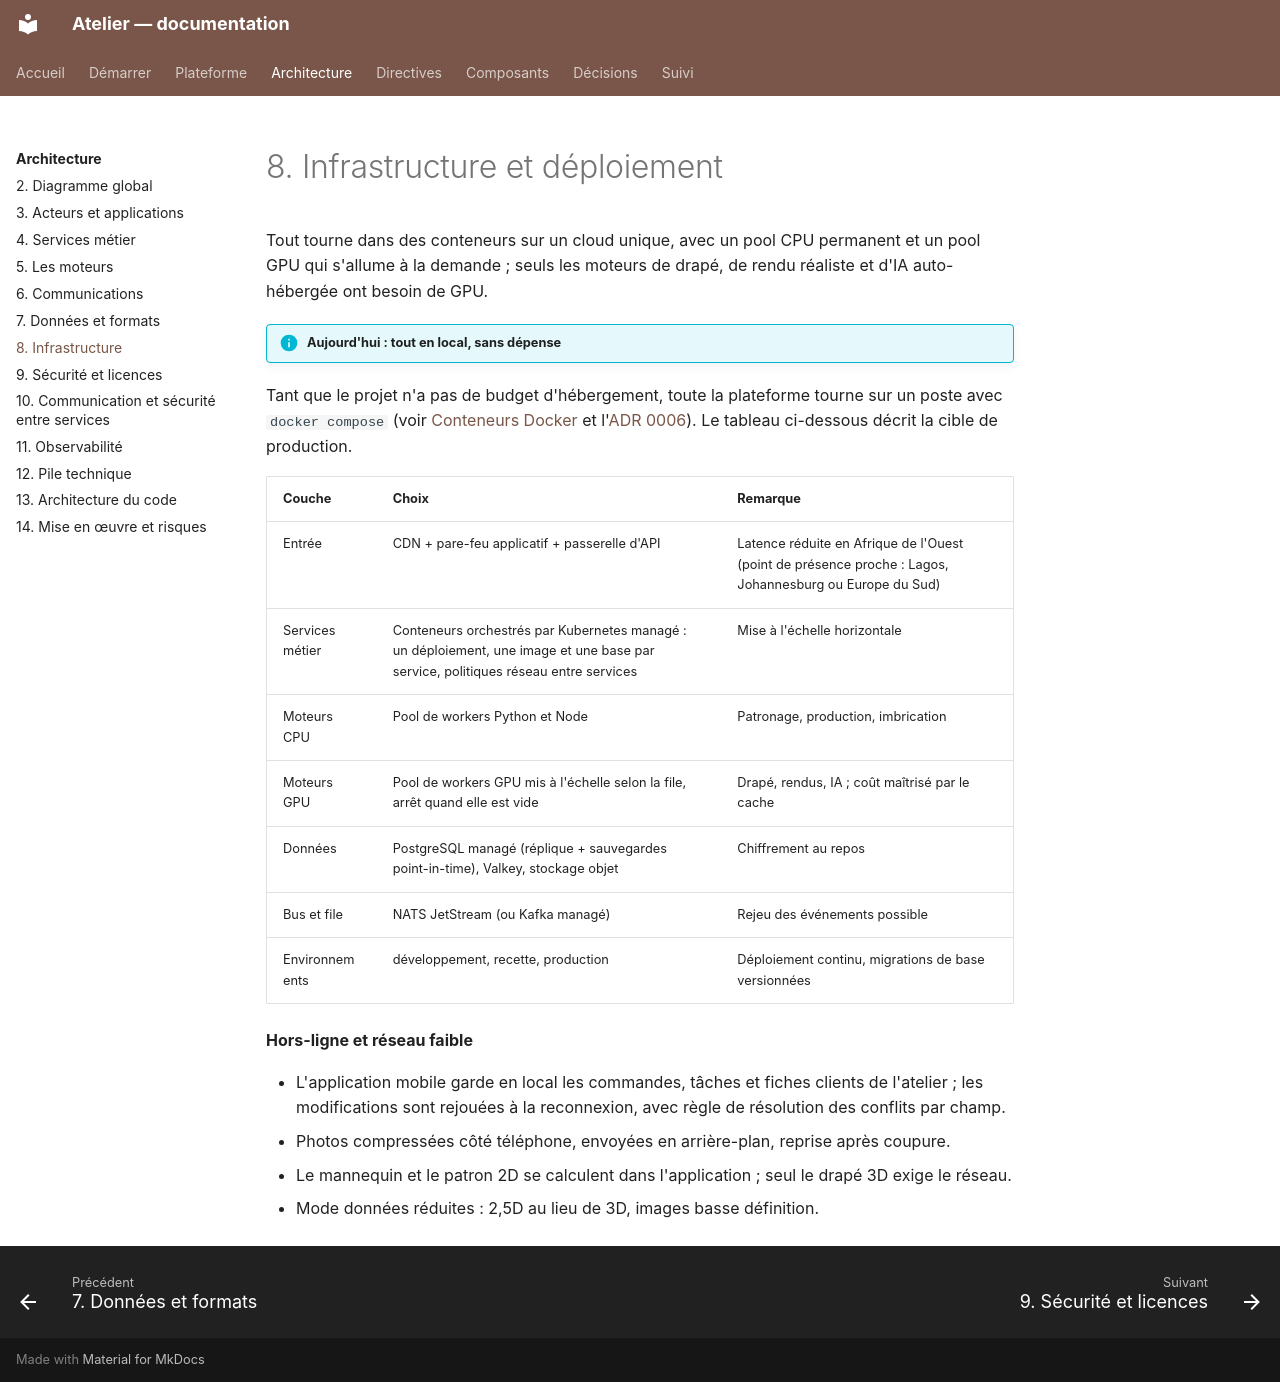

repository: THackSRT/model-design · page: architecture/infrastructure/index.html · generator: mkdocs

# 8. Infrastructure et déploiement

Tout tourne dans des conteneurs sur un cloud unique, avec un pool CPU permanent et un pool GPU qui s'allume à la demande ; seuls les moteurs de drapé, de rendu réaliste et d'IA auto-hébergée ont besoin de GPU.

!!! info "Aujourd'hui : tout en local, sans dépense"
Tant que le projet n'a pas de budget d'hébergement, toute la plateforme tourne sur un poste avec
`docker compose` (voir [Conteneurs Docker](../demarrer/conteneurs.md) et l'[ADR 0006](../adr/0006-local-d-abord.md)).
Le tableau ci-dessous décrit la cible de production.

| Couche          | Choix                                                                                                                             | Remarque                                                                                                |
| --------------- | --------------------------------------------------------------------------------------------------------------------------------- | ------------------------------------------------------------------------------------------------------- |
| Entrée          | CDN + pare-feu applicatif + passerelle d'API                                                                                      | Latence réduite en Afrique de l'Ouest (point de présence proche : Lagos, Johannesburg ou Europe du Sud) |
| Services métier | Conteneurs orchestrés par Kubernetes managé : un déploiement, une image et une base par service, politiques réseau entre services | Mise à l'échelle horizontale                                                                            |
| Moteurs CPU     | Pool de workers Python et Node                                                                                                    | Patronage, production, imbrication                                                                      |
| Moteurs GPU     | Pool de workers GPU mis à l'échelle selon la file, arrêt quand elle est vide                                                      | Drapé, rendus, IA ; coût maîtrisé par le cache                                                          |
| Données         | PostgreSQL managé (réplique + sauvegardes point-in-time), Valkey, stockage objet                                                  | Chiffrement au repos                                                                                    |
| Bus et file     | NATS JetStream (ou Kafka managé)                                                                                                  | Rejeu des événements possible                                                                           |
| Environnements  | développement, recette, production                                                                                                | Déploiement continu, migrations de base versionnées                                                     |

**Hors-ligne et réseau faible**

- L'application mobile garde en local les commandes, tâches et fiches clients de l'atelier ; les modifications sont rejouées à la reconnexion, avec règle de résolution des conflits par champ.
- Photos compressées côté téléphone, envoyées en arrière-plan, reprise après coupure.
- Le mannequin et le patron 2D se calculent dans l'application ; seul le drapé 3D exige le réseau.
- Mode données réduites : 2,5D au lieu de 3D, images basse définition.
